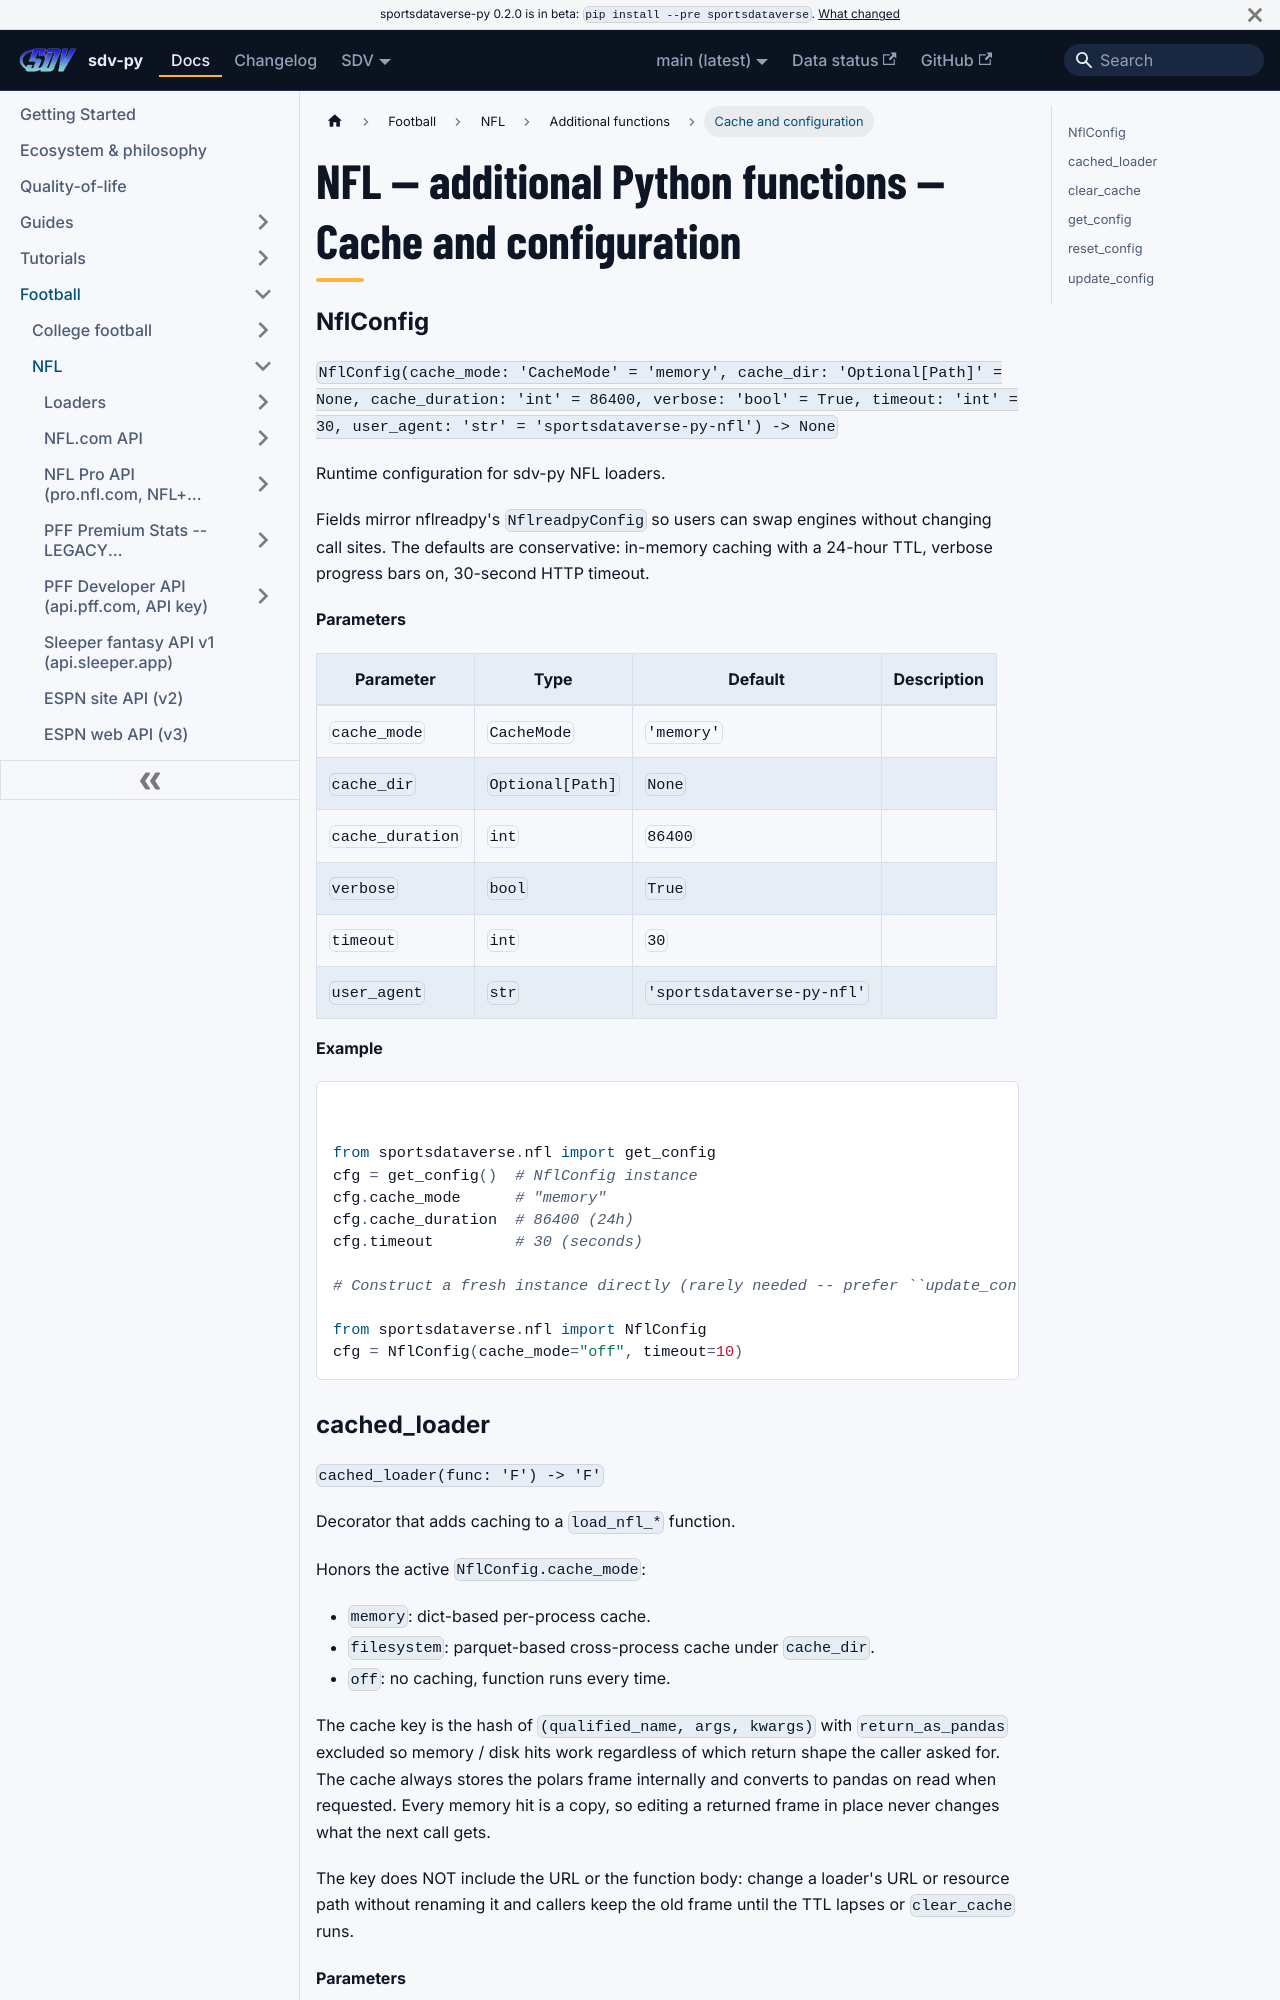

repository: sportsdataverse/sportsdataverse-py · page: docs/nfl/reference/additional/cache-and-configuration/index.html · generator: docusaurus

---
title: "NFL — additional Python functions — Cache and configuration"
sidebar_label: "Cache and configuration"
sidebar_position: 29
description: "NFL — additional Python functions — Cache and configuration — function reference in sdv-py, the SportsDataverse Python package."
---
# NFL — additional Python functions — Cache and configuration

### NflConfig {#NflConfig}

`NflConfig(cache_mode: 'CacheMode' = 'memory', cache_dir: 'Optional[Path]' = None, cache_duration: 'int' = 86400, verbose: 'bool' = True, timeout: 'int' = 30, user_agent: 'str' = 'sportsdataverse-py-nfl') -> None`

Runtime configuration for sdv-py NFL loaders.

Fields mirror nflreadpy's `NflreadpyConfig` so users can swap engines
without changing call sites. The defaults are conservative: in-memory
caching with a 24-hour TTL, verbose progress bars on, 30-second
HTTP timeout.

**Parameters**

| Parameter | Type | Default | Description |
|---|---|---|---|
| `cache_mode` | `CacheMode` | `'memory'` |  |
| `cache_dir` | `Optional[Path]` | `None` |  |
| `cache_duration` | `int` | `86400` |  |
| `verbose` | `bool` | `True` |  |
| `timeout` | `int` | `30` |  |
| `user_agent` | `str` | `'sportsdataverse-py-nfl'` |  |

**Example**

```python
from sportsdataverse.nfl import get_config
cfg = get_config()  # NflConfig instance
cfg.cache_mode      # "memory"
cfg.cache_duration  # 86400 (24h)
cfg.timeout         # 30 (seconds)

# Construct a fresh instance directly (rarely needed -- prefer ``update_config``)

from sportsdataverse.nfl import NflConfig
cfg = NflConfig(cache_mode="off", timeout=10)
```
